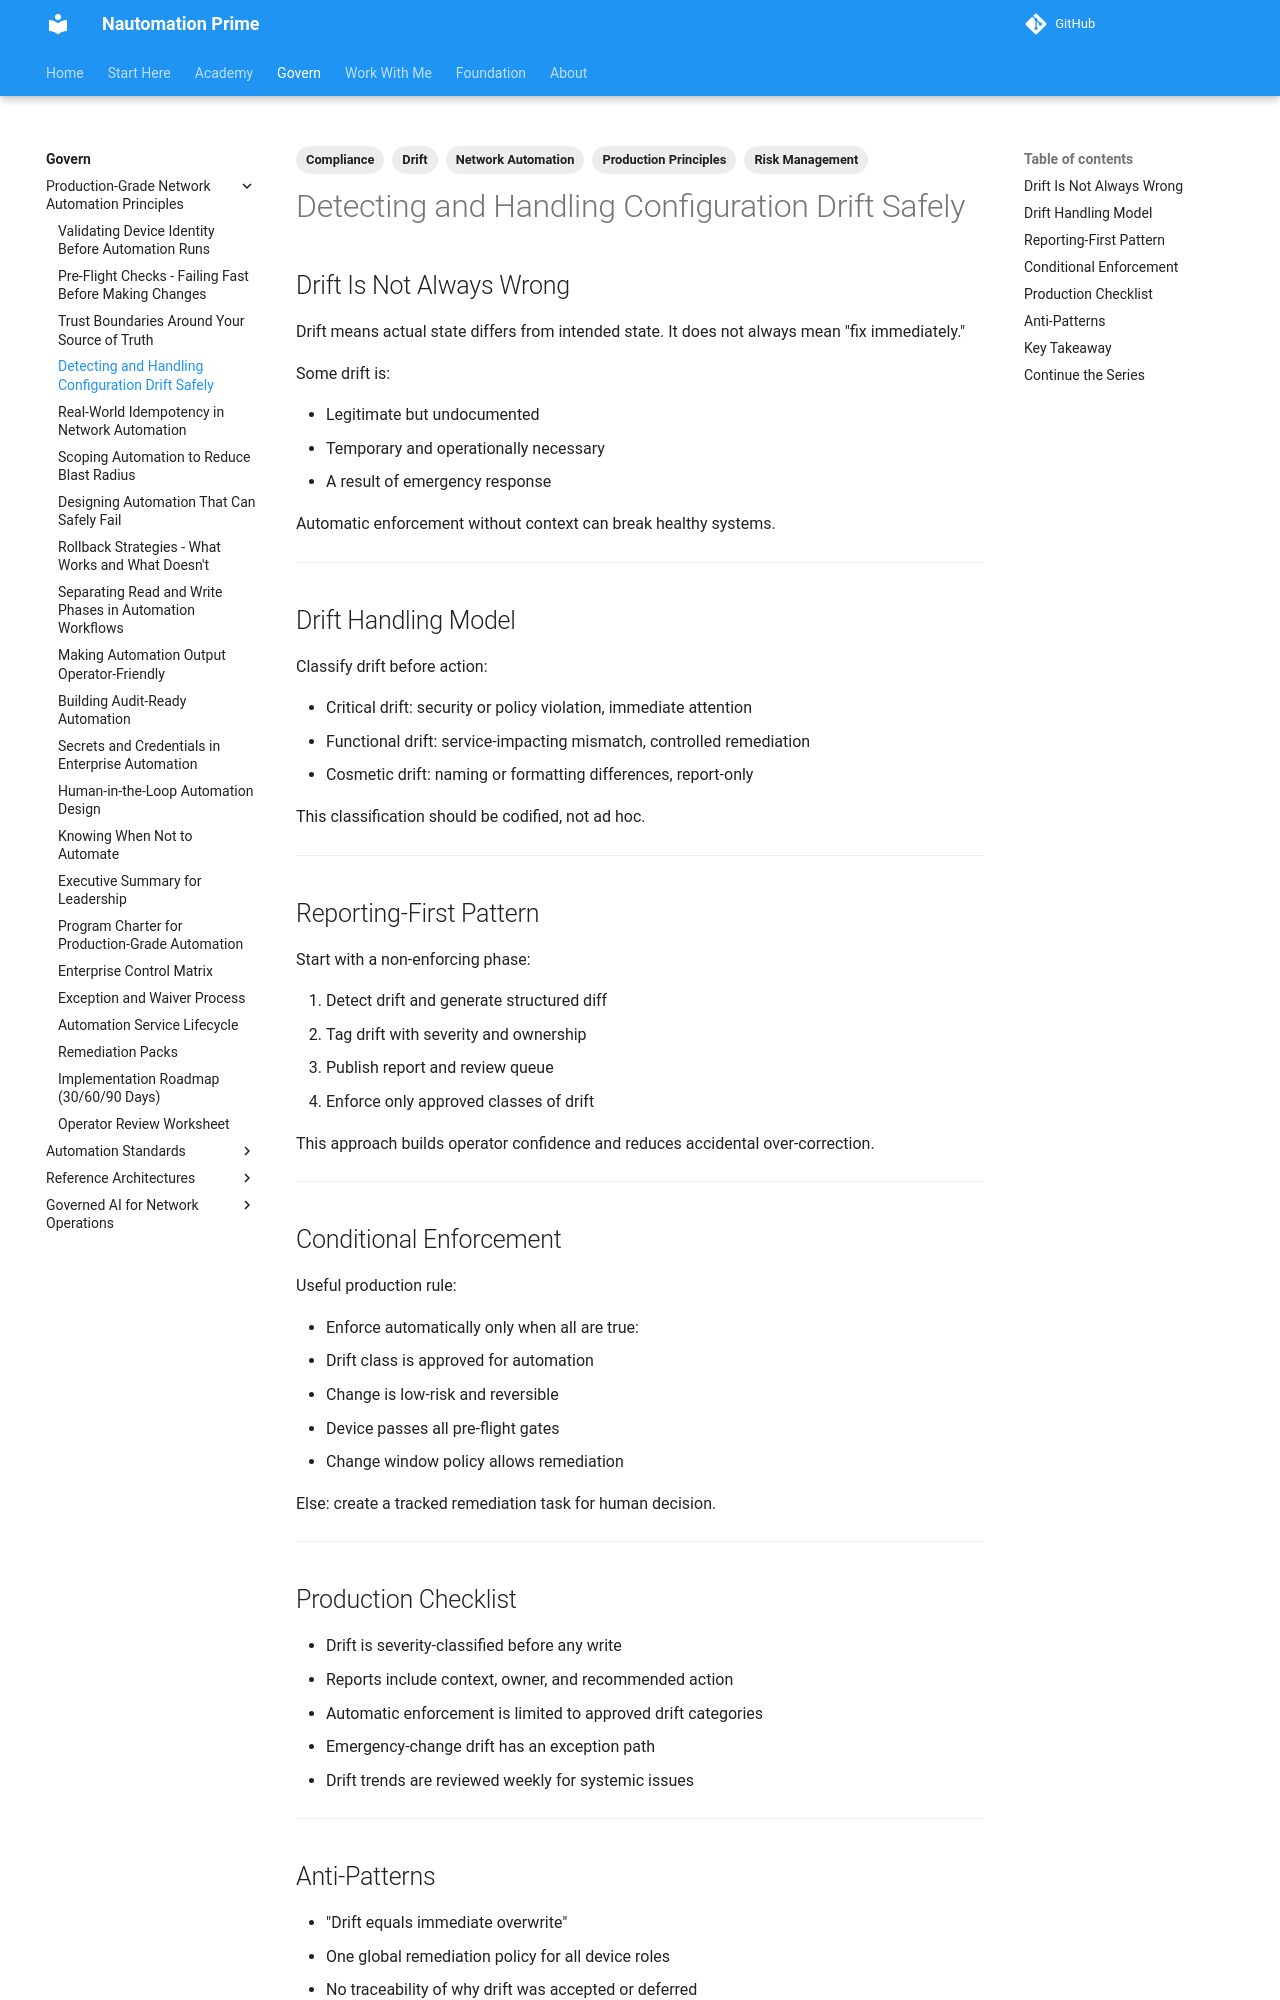

repository: Nautomation-Prime/nautomation-prime.github.io · page: foundation/production-grade-network-automation-principles/detecting-and-handling-configuration-drift-safely/index.html · generator: mkdocs

---
title: Detecting and Handling Configuration Drift Safely
description: Detect drift, classify risk, and decide when to report, defer, or enforce without creating avoidable outages.
tags:
  - Production Principles
  - Drift
  - Compliance
  - Risk Management
  - Network Automation
---

## Drift Is Not Always Wrong

Drift means actual state differs from intended state. It does not always mean "fix immediately."

Some drift is:

- Legitimate but undocumented
- Temporary and operationally necessary
- A result of emergency response

Automatic enforcement without context can break healthy systems.

---

## Drift Handling Model

Classify drift before action:

- Critical drift: security or policy violation, immediate attention
- Functional drift: service-impacting mismatch, controlled remediation
- Cosmetic drift: naming or formatting differences, report-only

This classification should be codified, not ad hoc.

---

## Reporting-First Pattern

Start with a non-enforcing phase:

1. Detect drift and generate structured diff
2. Tag drift with severity and ownership
3. Publish report and review queue
4. Enforce only approved classes of drift

This approach builds operator confidence and reduces accidental over-correction.

---

## Conditional Enforcement

Useful production rule:

- Enforce automatically only when all are true:
  - Drift class is approved for automation
  - Change is low-risk and reversible
  - Device passes all pre-flight gates
  - Change window policy allows remediation

Else: create a tracked remediation task for human decision.

---
